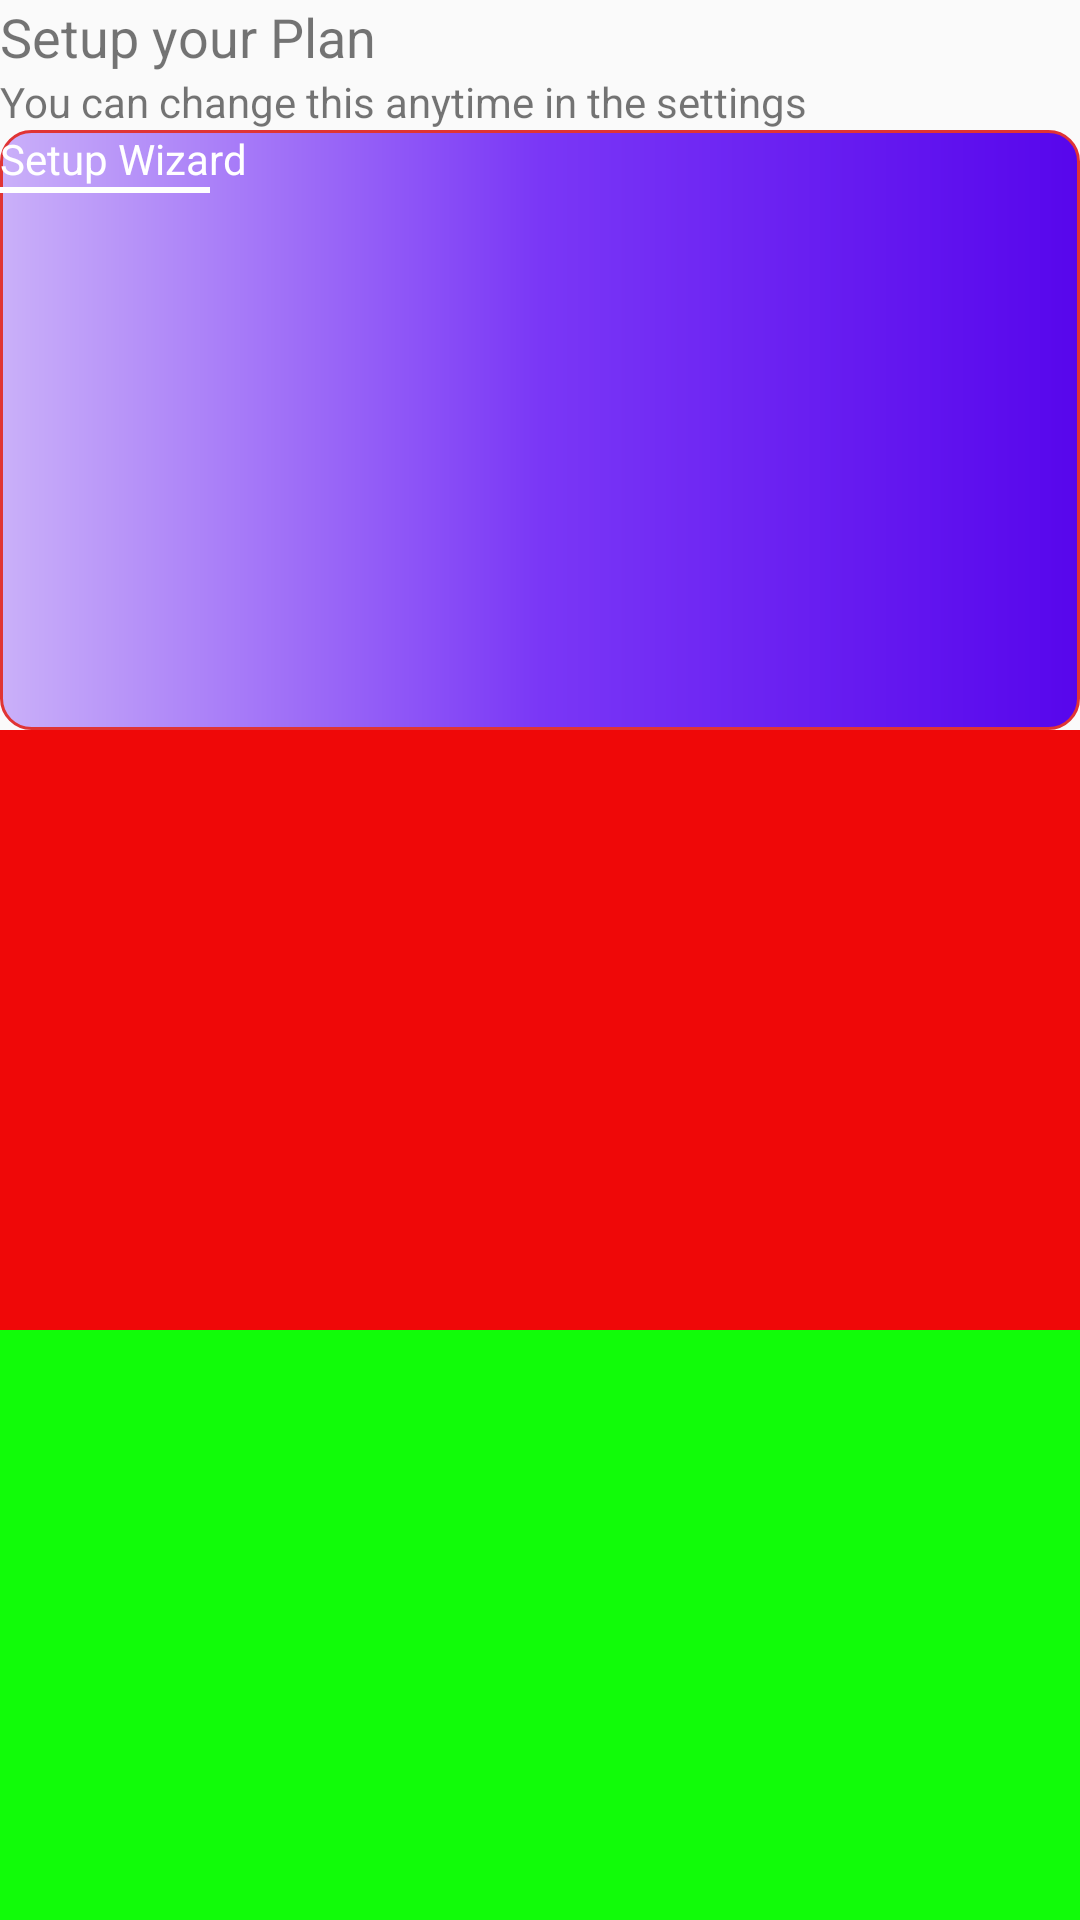

Produce the Android XML layout that renders to this screen, including the resource entries it uses.
<!-- AndroidManifest.xml: application theme AppTheme -->
<!-- res/layout/activity_relative.xml -->
<?xml version="1.0" encoding="utf-8"?>
<RelativeLayout xmlns:android="http://schemas.android.com/apk/res/android"
    android:layout_width="match_parent"
    android:layout_height="match_parent">


    <TextView
        android:id="@+id/tv_setup_your_plan"
        android:layout_width="wrap_content"
        android:layout_height="wrap_content"
        android:text="@string/home_setup"
        android:textSize="18sp"
        android:layout_alignParentTop="true"
        android:layout_alignParentStart="true"/>

     <TextView
         android:id="@+id/tv_change_settings"
         android:layout_width="wrap_content"
         android:layout_height="wrap_content"
         android:layout_below="@+id/tv_setup_your_plan"
         android:text="You can change this anytime in the settings"/>



    <RelativeLayout
        android:id="@+id/rl_card_1"
        android:layout_below="@+id/tv_change_settings"
        android:layout_width="match_parent"
        android:layout_height="200dp"
        android:background="@drawable/bg_crect_1">


        <ImageView
            android:id="@+id/iv_pie_chart"
            android:layout_width="wrap_content"
            android:layout_height="wrap_content"
            android:layout_alignParentEnd="true"
            android:layout_centerVertical="true"
            android:src="@drawable/pie_chart_img"/>
        
        
        <TextView
            android:id="@+id/tv_setup_wizard"
            android:layout_width="wrap_content"
            android:layout_height="wrap_content"
            android:layout_toStartOf="@+id/iv_pie_chart"
            android:text="Setup Wizard"
            android:textColor="#ffffff"
            android:layout_alignParentTop="true"
            android:layout_alignParentStart="true"/>
        
        <View
            android:id="@+id/vw_setup_wizard"
            android:layout_width="70dp"
            android:layout_height="2dp"
            android:layout_below="@+id/tv_setup_wizard"
            android:background="#ffffff"/>
        

    </RelativeLayout>


    <RelativeLayout
        android:id="@+id/rl_card_2"
        android:layout_below="@+id/rl_card_1"
        android:layout_width="match_parent"
        android:background="@color/colorRed"
        android:layout_height="200dp"/>


    <RelativeLayout
        android:id="@+id/rl_card_3"
        android:layout_below="@+id/rl_card_2"
        android:layout_width="match_parent"
        android:background="@color/colorGreen"
        android:layout_height="200dp"/>

</RelativeLayout>
<!-- resources referenced by this layout -->
<resources>
  <color name="colorGreen">#11FC09</color>
  <color name="colorRed">#EF0808</color>
  <!-- drawable bg_crect_1 (drawable) -->
  <?xml version="1.0" encoding="utf-8"?>
  <shape xmlns:android="http://schemas.android.com/apk/res/android"
      android:shape="rectangle">
  
      <stroke android:color="#E03434"
          android:width="1dp"/>
  
      <corners android:radius="10dp"/>
  
  
  
      <gradient android:startColor="#5706EC"
          android:centerColor="#7A37F6"
          android:endColor="#CAB0F9"
          android:angle="180"/>
  
  </shape>
  <string name="home_setup">Setup your Plan</string>
  <style name="AppTheme" parent="Theme.AppCompat.Light.DarkActionBar">
          
          <item name="colorPrimary">@color/colorPrimary</item>
          <item name="colorPrimaryDark">@color/colorRed</item>
          <item name="colorAccent">@color/colorAccent</item>
      </style>
  <color name="colorPrimary">#6200EE</color>
  <color name="colorAccent">#03DAC5</color>
</resources>
